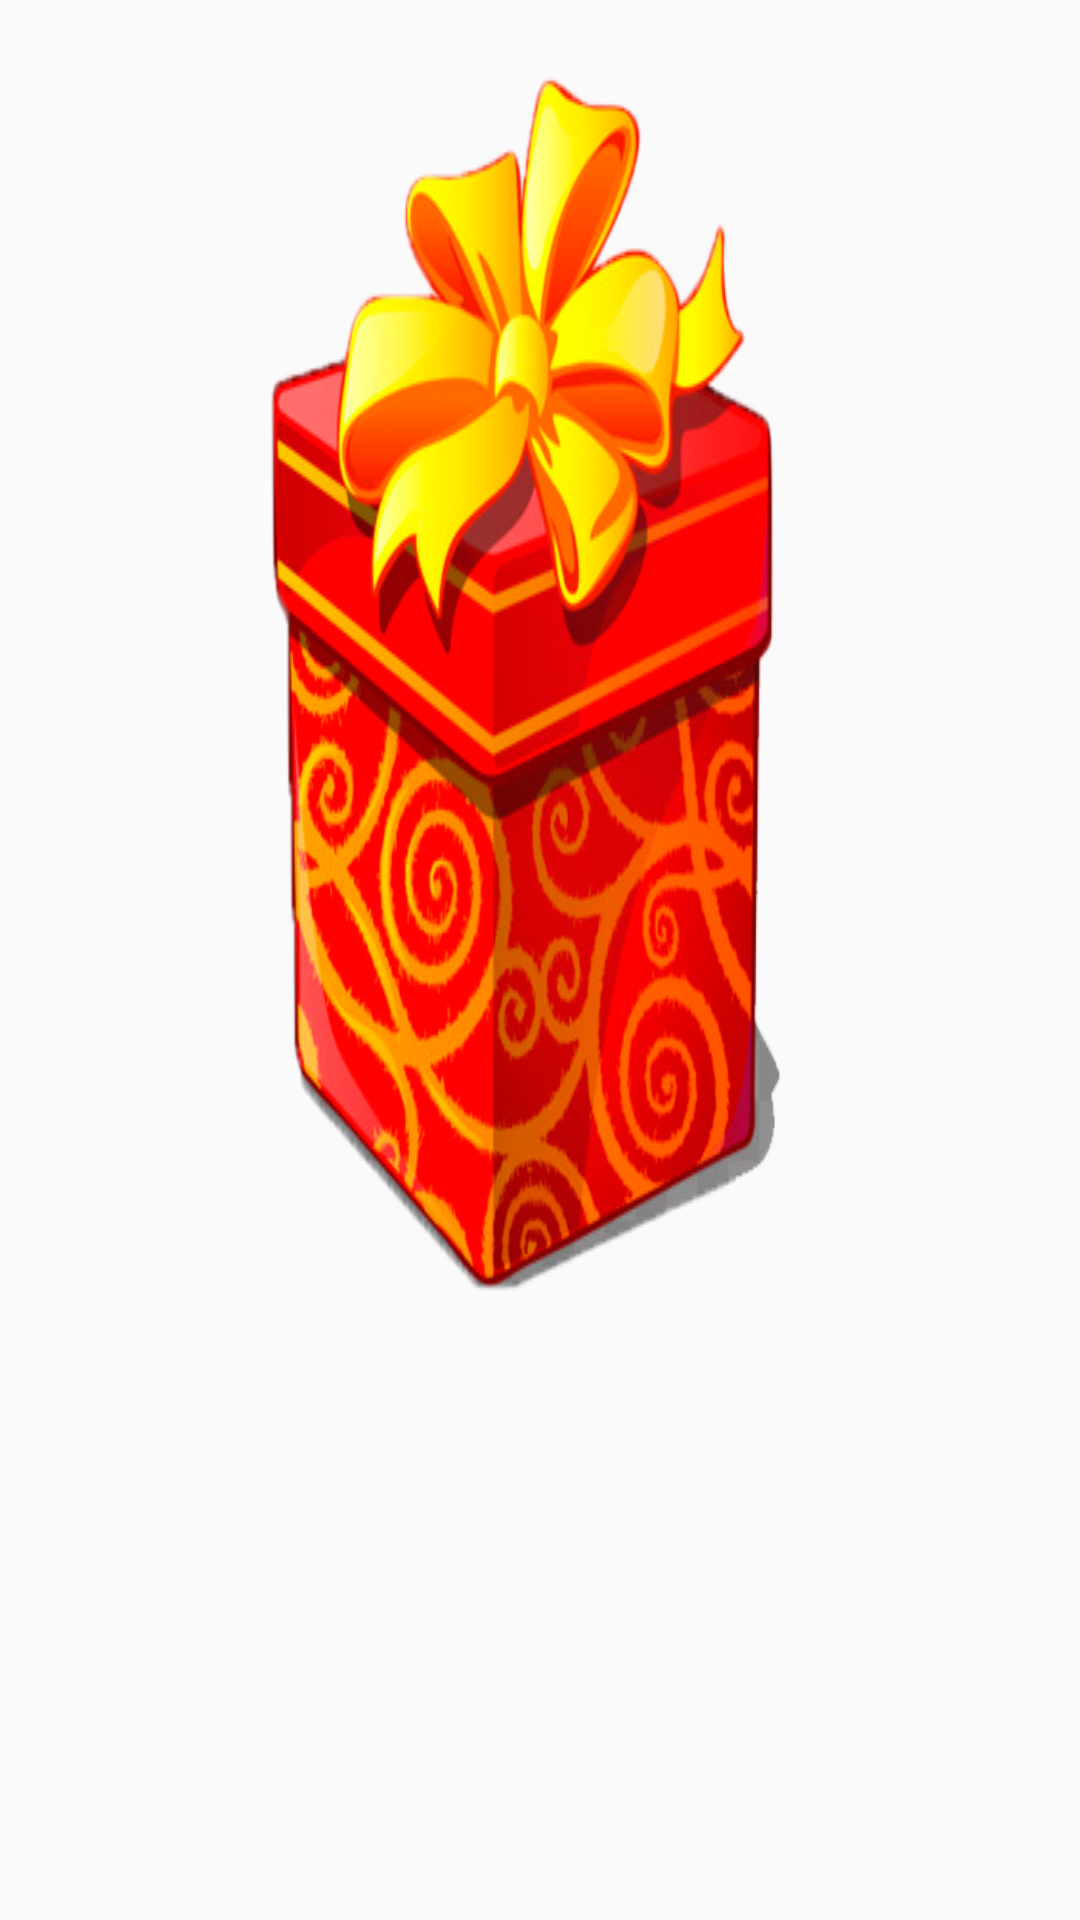

Write the Android layout XML for this screen, with the resource values it uses.
<!-- AndroidManifest.xml: application theme AppTheme -->
<!-- res/layout/grid_item.xml -->
<?xml version="1.0" encoding="utf-8"?>
<LinearLayout
    xmlns:android="http://schemas.android.com/apk/res/android"
    android:layout_height="wrap_content"
    android:layout_width="wrap_content">
<ImageView
    android:id="@+id/action_image"
    android:layout_width="wrap_content"
    android:layout_height="wrap_content"
    android:scaleType="centerCrop"
    android:adjustViewBounds="true"
    android:background="@mipmap/box_closed"/>
</LinearLayout>
<!-- resources referenced by this layout -->
<resources>
  <!-- mipmap box_closed: png bitmap (mipmap-mdpi, 172995 bytes) -->
  <style name="AppTheme" parent="Theme.AppCompat.Light.NoActionBar">
          
          <item name="colorPrimary">@color/colorPrimary</item>
          <item name="colorPrimaryDark">@color/colorPrimaryDark</item>
          <item name="colorAccent">@color/colorAccent</item>
      </style>
  <color name="colorPrimary">#43A047</color>
  <color name="colorPrimaryDark">#2E7D32</color>
  <color name="colorAccent">#03DAC5</color>
</resources>
